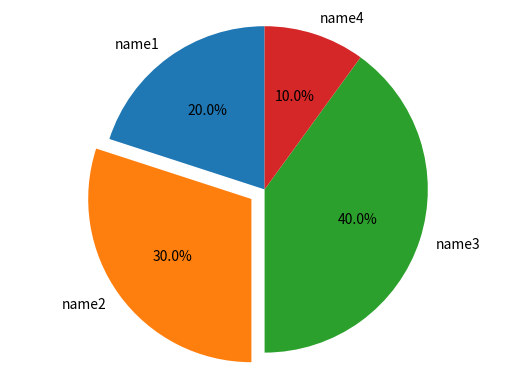

Python code for this plot:


import matplotlib.pyplot as plt

labels = "name1","name2","name3","name4"
#各部分占比
sizes = [20,30,40,10]
#name2突出
explode = (0,0.1,0,0)

plt.pie(sizes,explode = explode,labels = labels,autopct = "%1.1f%%",shadow = False,startangle = 90 )
#正圆
plt.axis("equal")
plt.show()